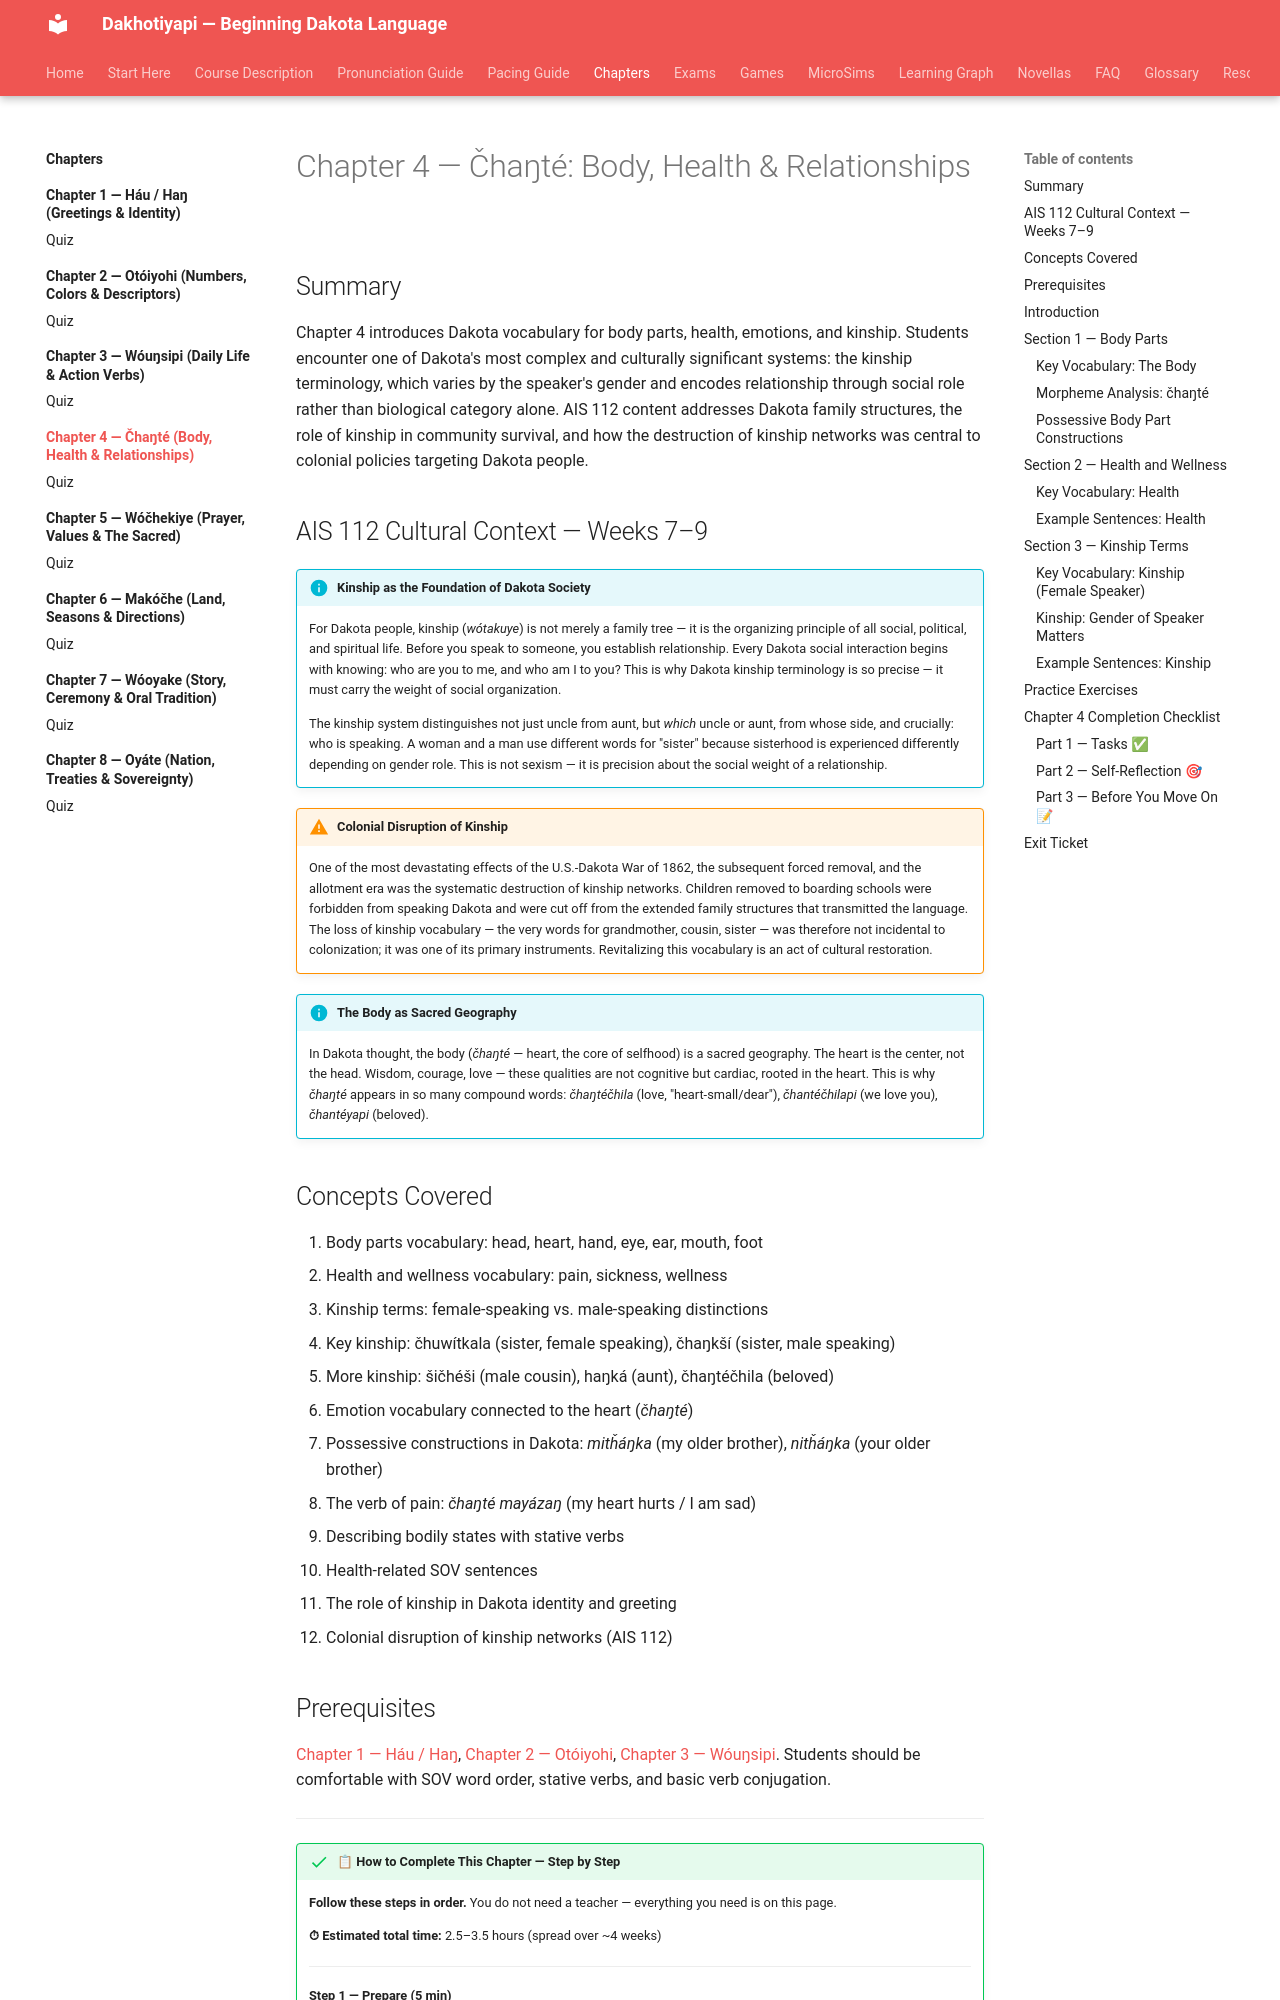

repository: milesclawson/dakota-textbook · page: chapters/04-chante/index.html · generator: mkdocs

# Chapter 4 — Čhaŋté: Body, Health & Relationships

## Summary

Chapter 4 introduces Dakota vocabulary for body parts, health, emotions, and kinship. Students encounter one of Dakota's most complex and culturally significant systems: the kinship terminology, which varies by the speaker's gender and encodes relationship through social role rather than biological category alone. AIS 112 content addresses Dakota family structures, the role of kinship in community survival, and how the destruction of kinship networks was central to colonial policies targeting Dakota people.
